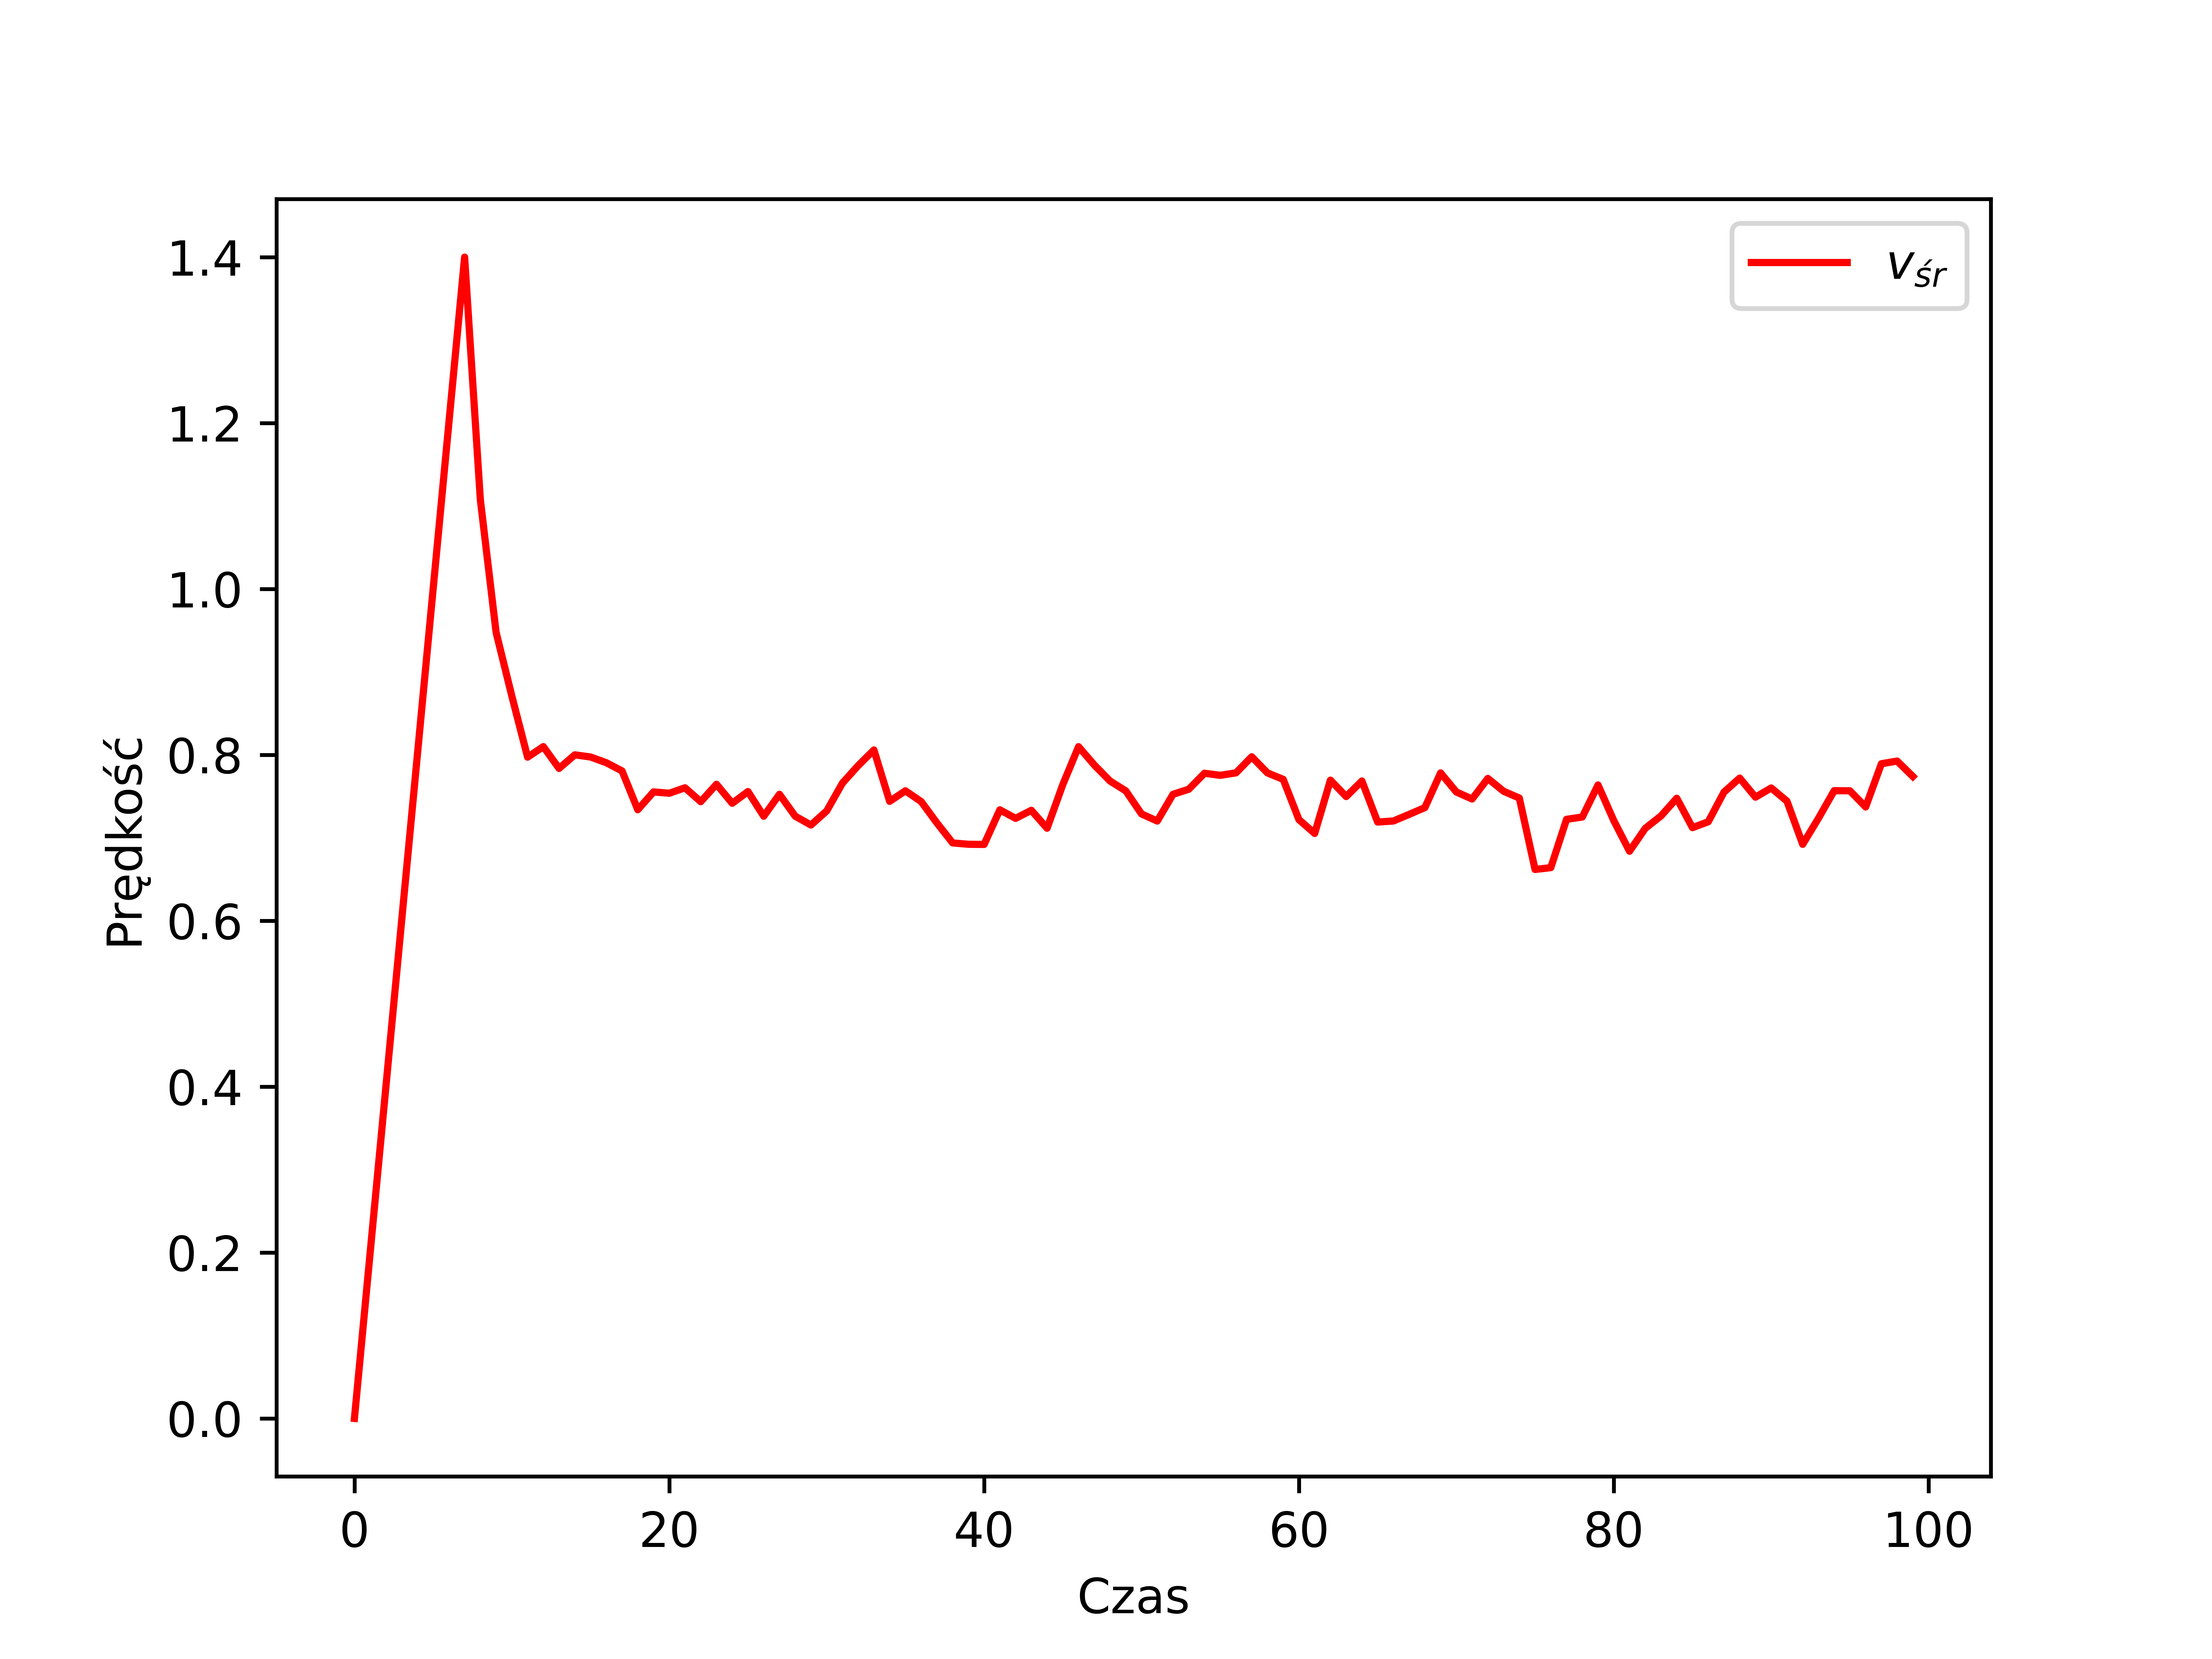

Data behind this chart, as committed beside it:
, t, avg_velocity
0, 0, 0.0
1, 1, 0.2
2, 2, 0.4
3, 3, 0.6
4, 4, 0.8
5, 5, 1.0
6, 6, 1.2
7, 7, 1.4
8, 8, 1.107
9, 9, 0.9477
10, 10, 0.8709
11, 11, 0.7972
12, 12, 0.8099
13, 13, 0.7836
14, 14, 0.8
15, 15, 0.7974
16, 16, 0.7905
17, 17, 0.7806
18, 18, 0.7338
19, 19, 0.7553
20, 20, 0.7537
21, 21, 0.7603
22, 22, 0.7436
23, 23, 0.7645
24, 24, 0.7416
25, 25, 0.7557
26, 26, 0.726
27, 27, 0.7525
28, 28, 0.7261
29, 29, 0.7154
30, 30, 0.7324
31, 31, 0.7659
32, 32, 0.787
33, 33, 0.8059
34, 34, 0.744
35, 35, 0.7566
36, 36, 0.7437
37, 37, 0.7179
38, 38, 0.6938
39, 39, 0.6922
40, 40, 0.692
41, 41, 0.7337
42, 42, 0.7234
43, 43, 0.7331
44, 44, 0.7115
45, 45, 0.7642
46, 46, 0.8098
47, 47, 0.7878
48, 48, 0.7684
49, 49, 0.7566
50, 50, 0.7288
51, 51, 0.7202
52, 52, 0.7524
53, 53, 0.7585
54, 54, 0.7778
55, 55, 0.7753
56, 56, 0.7783
57, 57, 0.7977
58, 58, 0.7782
59, 59, 0.7704
... 40 more rows
